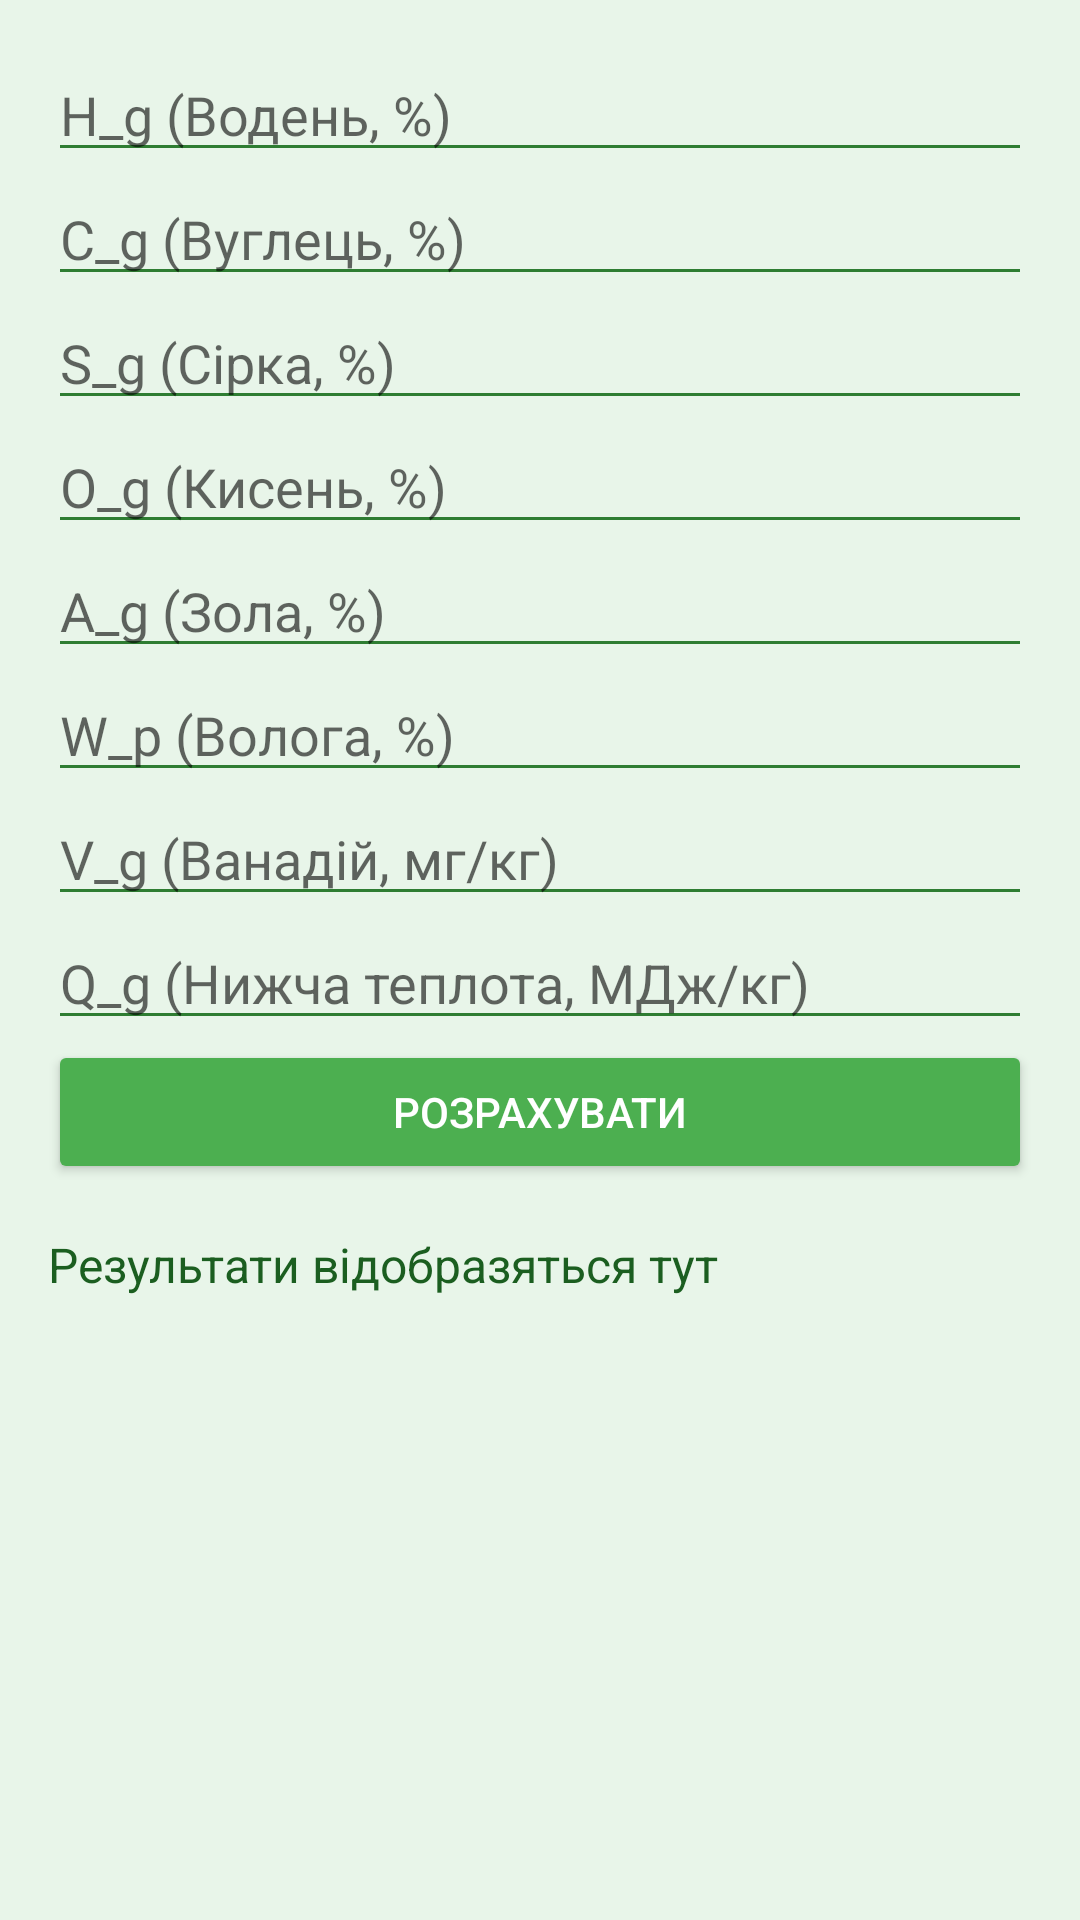

The Android layout XML behind this screen, and the referenced resources:
<!-- AndroidManifest.xml: application theme Theme.AppCompat.Light.DarkActionBar -->
<!-- res/layout/fragment_task2.xml -->
<?xml version="1.0" encoding="utf-8"?>
<ScrollView xmlns:android="http://schemas.android.com/apk/res/android"
    android:layout_width="match_parent"
    android:layout_height="match_parent"
    android:padding="16dp"
    android:background="#E8F5E9">

    <LinearLayout
        android:layout_width="match_parent"
        android:layout_height="wrap_content"
        android:orientation="vertical">

        
        <EditText
            android:id="@+id/inputH_g"
            android:layout_width="match_parent"
            android:layout_height="wrap_content"
            android:hint="H_g (Водень, %)"
            android:inputType="numberDecimal"
            android:backgroundTint="#2E7D32" />

        <EditText
            android:id="@+id/inputC_g"
            android:layout_width="match_parent"
            android:layout_height="wrap_content"
            android:hint="C_g (Вуглець, %)"
            android:inputType="numberDecimal"
            android:backgroundTint="#2E7D32" />

        <EditText
            android:id="@+id/inputS_g"
            android:layout_width="match_parent"
            android:layout_height="wrap_content"
            android:hint="S_g (Сірка, %)"
            android:inputType="numberDecimal"
            android:backgroundTint="#2E7D32" />

        <EditText
            android:id="@+id/inputO_g"
            android:layout_width="match_parent"
            android:layout_height="wrap_content"
            android:hint="O_g (Кисень, %)"
            android:inputType="numberDecimal"
            android:backgroundTint="#2E7D32" />

        <EditText
            android:id="@+id/inputA_g"
            android:layout_width="match_parent"
            android:layout_height="wrap_content"
            android:hint="A_g (Зола, %)"
            android:inputType="numberDecimal"
            android:backgroundTint="#2E7D32" />

        <EditText
            android:id="@+id/inputW_p_mazut"
            android:layout_width="match_parent"
            android:layout_height="wrap_content"
            android:hint="W_p (Волога, %)"
            android:inputType="numberDecimal"
            android:backgroundTint="#2E7D32" />

        <EditText
            android:id="@+id/inputV_g"
            android:layout_width="match_parent"
            android:layout_height="wrap_content"
            android:hint="V_g (Ванадій, мг/кг)"
            android:inputType="numberDecimal"
            android:backgroundTint="#2E7D32" />

        <EditText
            android:id="@+id/inputQ_g"
            android:layout_width="match_parent"
            android:layout_height="wrap_content"
            android:hint="Q_g (Нижча теплота, МДж/кг)"
            android:inputType="numberDecimal"
            android:backgroundTint="#2E7D32" />

        <Button
            android:id="@+id/calculateButton2"
            android:layout_width="match_parent"
            android:layout_height="wrap_content"
            android:text="Розрахувати"
            android:backgroundTint="#4CAF50"
            android:textColor="#FFFFFF" />

        <TextView
            android:id="@+id/resultsTextView2"
            android:layout_width="match_parent"
            android:layout_height="wrap_content"
            android:layout_marginTop="16dp"
            android:text="Результати відобразяться тут"
            android:textSize="16sp"
            android:textColor="#1B5E20" />
    </LinearLayout>
</ScrollView>
<!-- resources referenced by this layout -->
<resources>

</resources>
